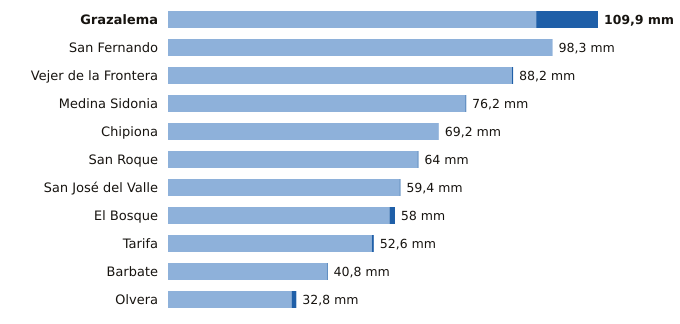

Source data for this figure (header and first rows):
estacion, provincia, indicativo, mm_6_dias_anteriores, mm_hoy, mm_7_dias, horas_de_hoy
Grazalema, Cádiz, 5911X, 94.1, 15.8, 109.9, 6
San Fernando, Cádiz, 5972Y, 98.3, 0.0, 98.3, 6
Vejer de la Frontera, Cádiz, 5995B, 87.9, 0.3, 88.2, 6
Medina Sidonia, Cádiz, 5983X, 76.0, 0.2, 76.2, 5
Chipiona, Cádiz, 5906X, 69.2, 0.0, 69.2, 2
San Roque, Cádiz, 6056X, 63.8, 0.2, 64.0, 5
San José del Valle, Cádiz, 5950X, 59.2, 0.2, 59.4, 6
El Bosque, Cádiz, 5941X, 56.6, 1.4, 58.0, 5
Tarifa, Cádiz, 6001, 52.1, 0.5, 52.6, 6
Barbate, Cádiz, 5996B, 40.6, 0.2, 40.8, 5
Olvera, Cádiz, 5919X, 31.6, 1.2, 32.8, 5
